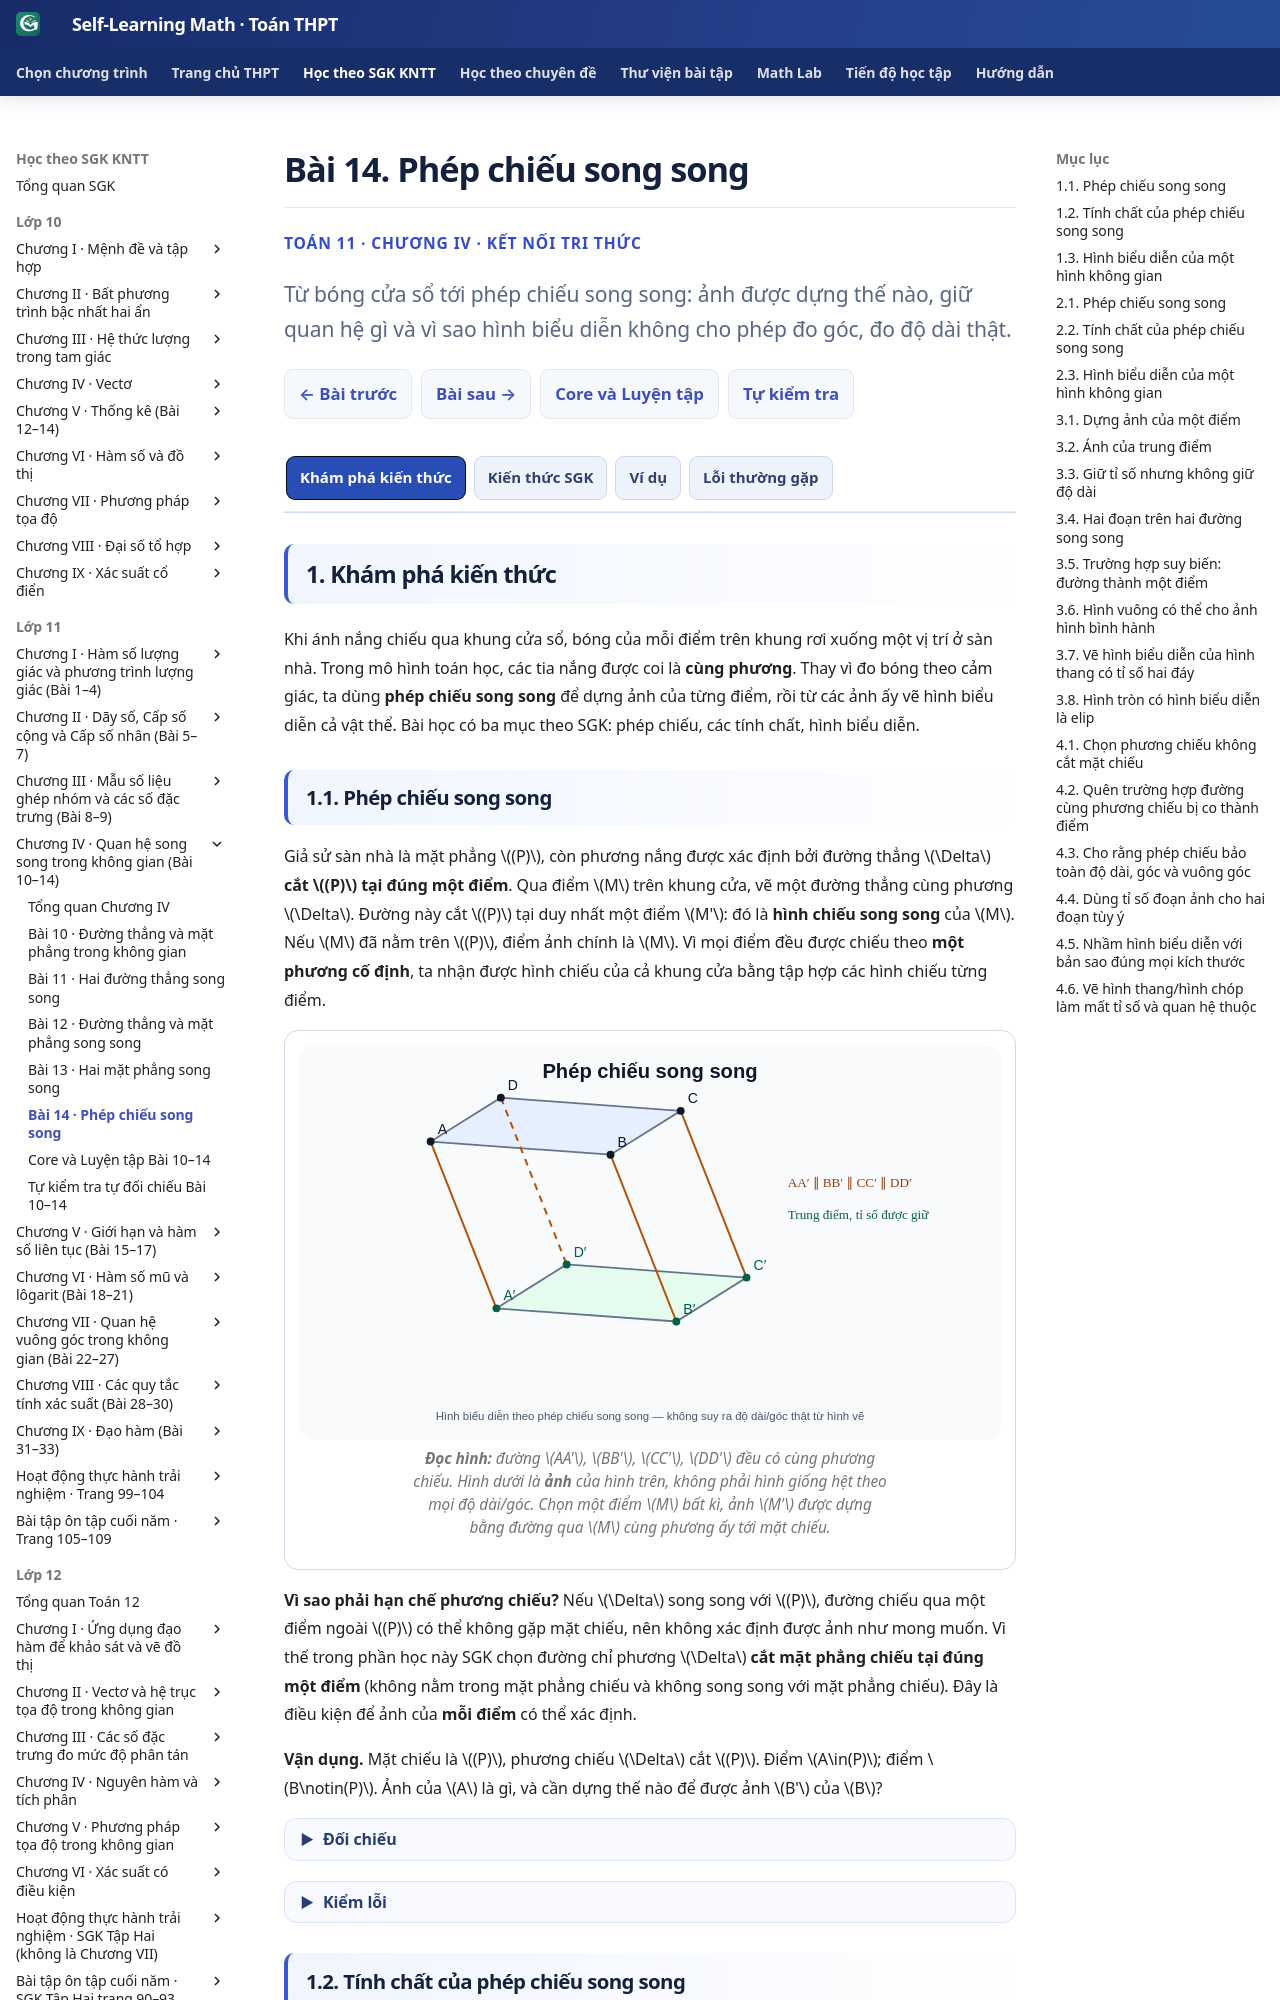

repository: TMA2015/self-learning-math · page: thpt-preview/sgk/lop-11/chuong-iv/bai-14/index.html · generator: mkdocs

# Bài 14. Phép chiếu song song

<style>
/* Chỉ scoped B14, không đổi Golden CSS/JS chung. */
.md-typeset:has([data-g11-b14-authoring]) .thpt-r4-knowledge-conclusion.thpt-r4-concept-card {background:#e8f7f2;border-color:#a9dccc;border-left-color:#087d69;color:#174137}
.md-typeset:has([data-g11-b14-authoring]) .thpt-r4-knowledge-conclusion.thpt-r4-rule-card {background:#eaf1fc;border-color:#a5bee5;border-left-color:#4879c2;color:#193d66}
.md-typeset:has([data-g11-b14-authoring]) .thpt-r4-key-formula {background:transparent;color:inherit;border:1px solid #8c9ab0;border-left:4px solid #64748b;border-radius:10px;padding:.75rem 1rem;margin:.65rem 0 1rem}
[data-md-color-scheme="slate"] .md-typeset:has([data-g11-b14-authoring]) .thpt-r4-knowledge-conclusion.thpt-r4-concept-card {background:#193d36;border-color:#447e70;border-left-color:#76dfc7;color:#e9fff7}
[data-md-color-scheme="slate"] .md-typeset:has([data-g11-b14-authoring]) .thpt-r4-knowledge-conclusion.thpt-r4-rule-card {background:#203551;border-color:#45658a;border-left-color:#8cb4ed;color:#ecf5ff}
[data-md-color-scheme="slate"] .md-typeset:has([data-g11-b14-authoring]) .thpt-r4-key-formula {background:transparent;color:inherit;border-color:#8c9ab0;border-left-color:#bdc8d8}
</style>

<div class="thpt-r4-screen" data-thpt-r4 data-g11-b14-authoring>
<p class="thpt-r4-eyebrow">TOÁN 11 · CHƯƠNG IV · KẾT NỐI TRI THỨC</p>
<p class="thpt-r4-lead">Từ bóng cửa sổ tới phép chiếu song song: ảnh được dựng thế nào, giữ quan hệ gì và vì sao hình biểu diễn không cho phép đo góc, đo độ dài thật.</p>
<nav class="thpt-r4-lesson-tabs"><a href="../">Chương IV</a><a href="../luyen-tap/">Core và Luyện tập</a><a href="../tu-kiem-tra-chuong/">Tự kiểm tra cuối chương</a></nav>
</div>

=== "Khám phá kiến thức"

    Khi ánh nắng chiếu qua khung cửa sổ, bóng của mỗi điểm trên khung rơi xuống một vị trí ở sàn nhà. Trong mô hình toán học, các tia nắng được coi là **cùng phương**. Thay vì đo bóng theo cảm giác, ta dùng **phép chiếu song song** để dựng ảnh của từng điểm, rồi từ các ảnh ấy vẽ hình biểu diễn cả vật thể. Bài học có ba mục theo SGK: phép chiếu, các tính chất, hình biểu diễn.

    ### 1.1. Phép chiếu song song

    Giả sử sàn nhà là mặt phẳng \((P)\), còn phương nắng được xác định bởi đường thẳng \(\Delta\) **cắt \((P)\) tại đúng một điểm**. Qua điểm \(M\) trên khung cửa, vẽ một đường thẳng cùng phương \(\Delta\). Đường này cắt \((P)\) tại duy nhất một điểm \(M'\): đó là **hình chiếu song song** của \(M\). Nếu \(M\) đã nằm trên \((P)\), điểm ảnh chính là \(M\). Vì mọi điểm đều được chiếu theo **một phương cố định**, ta nhận được hình chiếu của cả khung cửa bằng tập hợp các hình chiếu từng điểm.

    <figure class="thpt-r4-plot"><img loading="lazy" src="../../../../../assets/images/thpt/FIG-G11-B14-01_R01.svg" alt="Hình ABCD và ảnh A phẩy B phẩy C phẩy D phẩy nối bởi các đường chiếu cùng phương"><figcaption><strong>Đọc hình:</strong> đường \(AA'\), \(BB'\), \(CC'\), \(DD'\) đều có cùng phương chiếu. Hình dưới là **ảnh** của hình trên, không phải hình giống hệt theo mọi độ dài/góc. Chọn một điểm \(M\) bất kì, ảnh \(M'\) được dựng bằng đường qua \(M\) cùng phương ấy tới mặt chiếu.</figcaption></figure>

    **Vì sao phải hạn chế phương chiếu?** Nếu \(\Delta\) song song với \((P)\), đường chiếu qua một điểm ngoài \((P)\) có thể không gặp mặt chiếu, nên không xác định được ảnh như mong muốn. Vì thế trong phần học này SGK chọn đường chỉ phương \(\Delta\) **cắt mặt phẳng chiếu tại đúng một điểm** (không nằm trong mặt phẳng chiếu và không song song với mặt phẳng chiếu). Đây là điều kiện để ảnh của **mỗi điểm** có thể xác định.

    **Vận dụng.** Mặt chiếu là \((P)\), phương chiếu \(\Delta\) cắt \((P)\). Điểm \(A\in(P)\); điểm \(B\notin(P)\). Ảnh của \(A\) là gì, và cần dựng thế nào để được ảnh \(B'\) của \(B\)?

    ??? question "Đối chiếu"

        **Lời giải:** Vì \(A\) nằm sẵn trên mặt chiếu, \(A'=A\). Qua \(B\), vẽ đường thẳng song song với phương \(\Delta\) (hoặc trùng \(\Delta\) nếu \(B\in\Delta\)); giao duy nhất với \((P)\) là \(B'\). Không chọn đường chiếu khác phương nắng.

    ??? tip "Kiểm lỗi"

        Nếu chọn mỗi điểm một hướng riêng, đó không còn là **cùng một phép chiếu song song**. Nếu phương \(\Delta\parallel(P)\), từ điểm ngoài mặt không dựng được giao điểm; phải kiểm điều kiện trước.

    ### 1.2. Tính chất của phép chiếu song song

    Hãy xét một thanh thẳng \(AB\) có trung điểm \(M\). Dựng các ảnh \(A',M',B'\). Trong trường hợp thanh **không cùng phương chiếu**, ba ảnh vẫn **thẳng hàng theo thứ tự ấy**; vì \(AM=MB\), ảnh cũng có \(A'M'=M'B'\). Vậy **trung điểm được giữ lại**, mặc dù độ dài \(A'M'\) chưa chắc bằng độ dài \(AM\). Phép chiếu giữ **tỉ lệ** trên cùng một đường, không nhất thiết giữ từng độ dài.

    Nếu hai thanh **song song** \(a,b\), hình chiếu của chúng có thể là hai đường **song song hoặc trùng nhau**. Vì sao trùng? Có thể hai thanh nằm trên hai vị trí khác nhau nhưng trên cùng một mặt phẳng song song với phương chiếu; các tia chiếu đưa chúng về đúng một đường trên mặt chiếu. Hai đường cắt nhau cũng có thể cho các ảnh trùng nhau hoặc một ảnh là điểm; không suy ngược quan hệ giữa hai đường thật chỉ từ hình chiếu.

    Tuy nhiên có một ngoại lệ dễ bị bỏ qua khi nêu tính chất: **một đường thẳng cùng phương với phương chiếu luôn có ảnh là một điểm**. Khi ấy không thể nói ảnh của nó vẫn là đường thẳng, hoặc lấy tỉ số hai đoạn ảnh có độ dài dương. Để áp dụng các phát biểu SGK về đường, tia, đoạn và tỉ số, ta phải xét các **hình chiếu không suy biến**.

    <figure class="thpt-r4-plot"><img loading="lazy" src="../../../../../assets/images/thpt/G11_B14_PROJECTION_DEGENERACY_AUTHORING_20261123.svg" alt="Bên trái đoạn AB không cùng phương chiếu cho ảnh là đoạn A phẩy B phẩy; bên phải đường MN cùng phương chiếu co thành một điểm K"><figcaption><strong>Đọc hình:</strong> trái: ảnh của hai điểm phân biệt \(A,B\) vẫn phân biệt nên có đoạn \(A'B'\). Phải: \(M,N\) khác nhau nhưng đường \(MN\) cùng phương chiếu, nên \(M'=N'=K\). Đây là ngoại lệ cần kiểm trước khi dùng tỉ số hình chiếu.</figcaption></figure>

    Ví dụ nếu \(A,M,B\) thẳng hàng theo thứ tự và \(AM:MB=2:3\), ảnh không suy biến sẽ có \(A'M':M'B'=2:3\). Nếu \(AB=10\) cm, \(AM=4\) cm, \(MB=6\) cm; nhưng nếu ảnh \(A'B'=15\) cm thì \(A'M'=6\) cm, \(M'B'=9\) cm — các độ dài đã đổi, còn **tỉ số vẫn 2:3**. Không được tự ghi \(A'M'=4\) cm.

    **Vận dụng.** Cho \(A,M,B\) thẳng hàng theo thứ tự, \(AM:MB=2:3\). Phép chiếu song song cho \(A'\ne B'\) và \(A'B'=20\) cm. Tính \(A'M'\) và \(M'B'\). Nếu phương chiếu trùng phương \(AB\), em có được thực hiện phép chia tỉ số ấy không?

    ??? question "Đối chiếu"

        **Lời giải:** Các ảnh giữ tỉ số \(A'M'/M'B'=2/3\) và \(A'M'+M'B'=20\), nên \(A'M'=8\) cm, \(M'B'=12\) cm. Nếu \(AB\) cùng phương chiếu, \(A'=M'=B'\), các đoạn ảnh đều dài \(0\), tỉ số \(0/0\) **không xác định**; không áp dụng công thức.

    ??? tip "Kiểm lỗi"

        Phép chiếu không bảo toàn **độ dài**, nên không đặt \(A'M'=AM\). Khi ảnh bị co thành điểm, không dùng tỉ số đoạn ảnh: cần kiểm \(A'\ne B'\) trước.

    ### 1.3. Hình biểu diễn của một hình không gian

    Bài 10 đã dùng các hình vẽ trên giấy để thể hiện khối trong không gian. Nay ta hiểu cách tạo chúng: **hình biểu diễn** là hình chiếu song song trên một mặt phẳng, hoặc một hình **đồng dạng** với hình chiếu đó. Mục đích không phải làm cho tất cả kích thước đúng như vật thật, mà giúp nhìn được cấu trúc, quan hệ điểm–đường–mặt và các cạnh bị che khuất.

    Khi một hình phẳng nằm trong mặt phẳng **không chứa phương chiếu** (không chứa đường cùng phương chiếu), ảnh của các tam giác vẫn là tam giác; hình vuông, hình chữ nhật, hình thoi và hình bình hành cho ảnh là **hình bình hành**; hình thang có cặp cạnh đáy song song vẫn biểu diễn bằng hình thang với hai đáy tương ứng song song, và **tỉ số hai đáy được giữ**; hình tròn có hình biểu diễn là **hình elip** (hình tròn có thể là trường hợp đặc biệt). Không được nhìn hình bình hành rồi khẳng định vật thật không phải hình vuông.

    Để vẽ hình chóp \(S.ABCD\) có đáy là hình bình hành, ta vẽ một hình bình hành \(ABCD\) thể hiện đáy, chọn điểm biểu diễn đỉnh \(S\) sao cho hình không suy biến và các cạnh dễ phân biệt; điểm này không nhất thiết nằm ngoài hình bình hành trên giấy, rồi nối \(S\) với bốn đỉnh. Nét liền thể hiện cạnh nhìn thấy, nét đứt thể hiện cạnh khuất theo góc quan sát đã chọn. Khi hình biểu diễn là kết quả phép chiếu hợp lệ, sự thẳng hàng và tỉ số trên một đường vẫn được giữ; nhưng **góc vuông và độ dài nhìn trên giấy không phải góc và độ dài thực**.

    <figure class="thpt-r4-plot"><img loading="lazy" src="../../../../../assets/images/thpt/FIG-G11-B14-01_R01.svg" alt="Các cạnh song song của hình bình hành vẫn cho ảnh song song trên mặt chiếu"><figcaption><strong>Đọc hình:</strong> các cạnh đối diện của hình bình hành nguồn tiếp tục có ảnh song song; các góc và độ dài có thể thay đổi. Dùng hình để minh họa **bảo toàn cấu trúc**, không dùng thước đo ảnh để khẳng định số đo vật gốc.</figcaption></figure>

    **Vận dụng.** Một hình vuông \(ABCD\) có hai đường chéo cắt nhau tại \(O\). Hình biểu diễn không suy biến của nó là hình bình hành \(A'B'C'D'\), hai đường chéo cắt nhau tại \(O'\). Hãy giải thích vì sao \(O'\) vẫn là trung điểm của \(A'C'\) và \(B'D'\), dù các góc có thể không còn vuông.

    ??? question "Đối chiếu"

        **Lời giải:** \(O\) là trung điểm của \(AC\) và \(BD\), nên \(AO:OC=1:1\), \(BO:OD=1:1\). Phép chiếu không suy biến giữ sự thẳng hàng và các tỉ số ấy, suy ra \(A'O'=O'C'\) và \(B'O'=O'D'\). Do đó \(O'\) là giao điểm hai đường chéo và trung điểm của cả hai. Không cần giả định hình chiếu còn là hình vuông.

    ??? tip "Kiểm lỗi"

        Nếu lấy hai cạnh ảnh đo bằng thước rồi cho bằng cạnh thật, hoặc dựa vào hình ảnh để khẳng định góc \(90^\circ\), em đã dùng một tính chất phép chiếu **không bảo toàn**. Hãy ưu tiên quan hệ thuộc, song song và tỉ số đúng điều kiện.

=== "Kiến thức SGK"

    ### 2.1. Phép chiếu song song

    <div class="thpt-r4-knowledge-conclusion thpt-r4-concept-card" role="note"><strong>Định nghĩa — Phép chiếu song song</strong><p>Cho mặt phẳng \((P)\) và một đường thẳng \(\Delta\) <strong>cắt \((P)\) tại đúng một điểm</strong> xác định phương chiếu. Với mỗi điểm \(M\), gọi \(M'\) là giao điểm của \((P)\) với đường đi qua \(M\) song song \(\Delta\) (nếu \(M\in\Delta\), lấy chính \(\Delta\)). Ánh xạ \(M\mapsto M'\) là <strong>phép chiếu song song</strong> lên \((P)\) theo phương \(\Delta\); \(M'\) là <strong>hình chiếu song song</strong> của \(M\), \((P)\) là <strong>mặt phẳng chiếu</strong>.</p></div>
